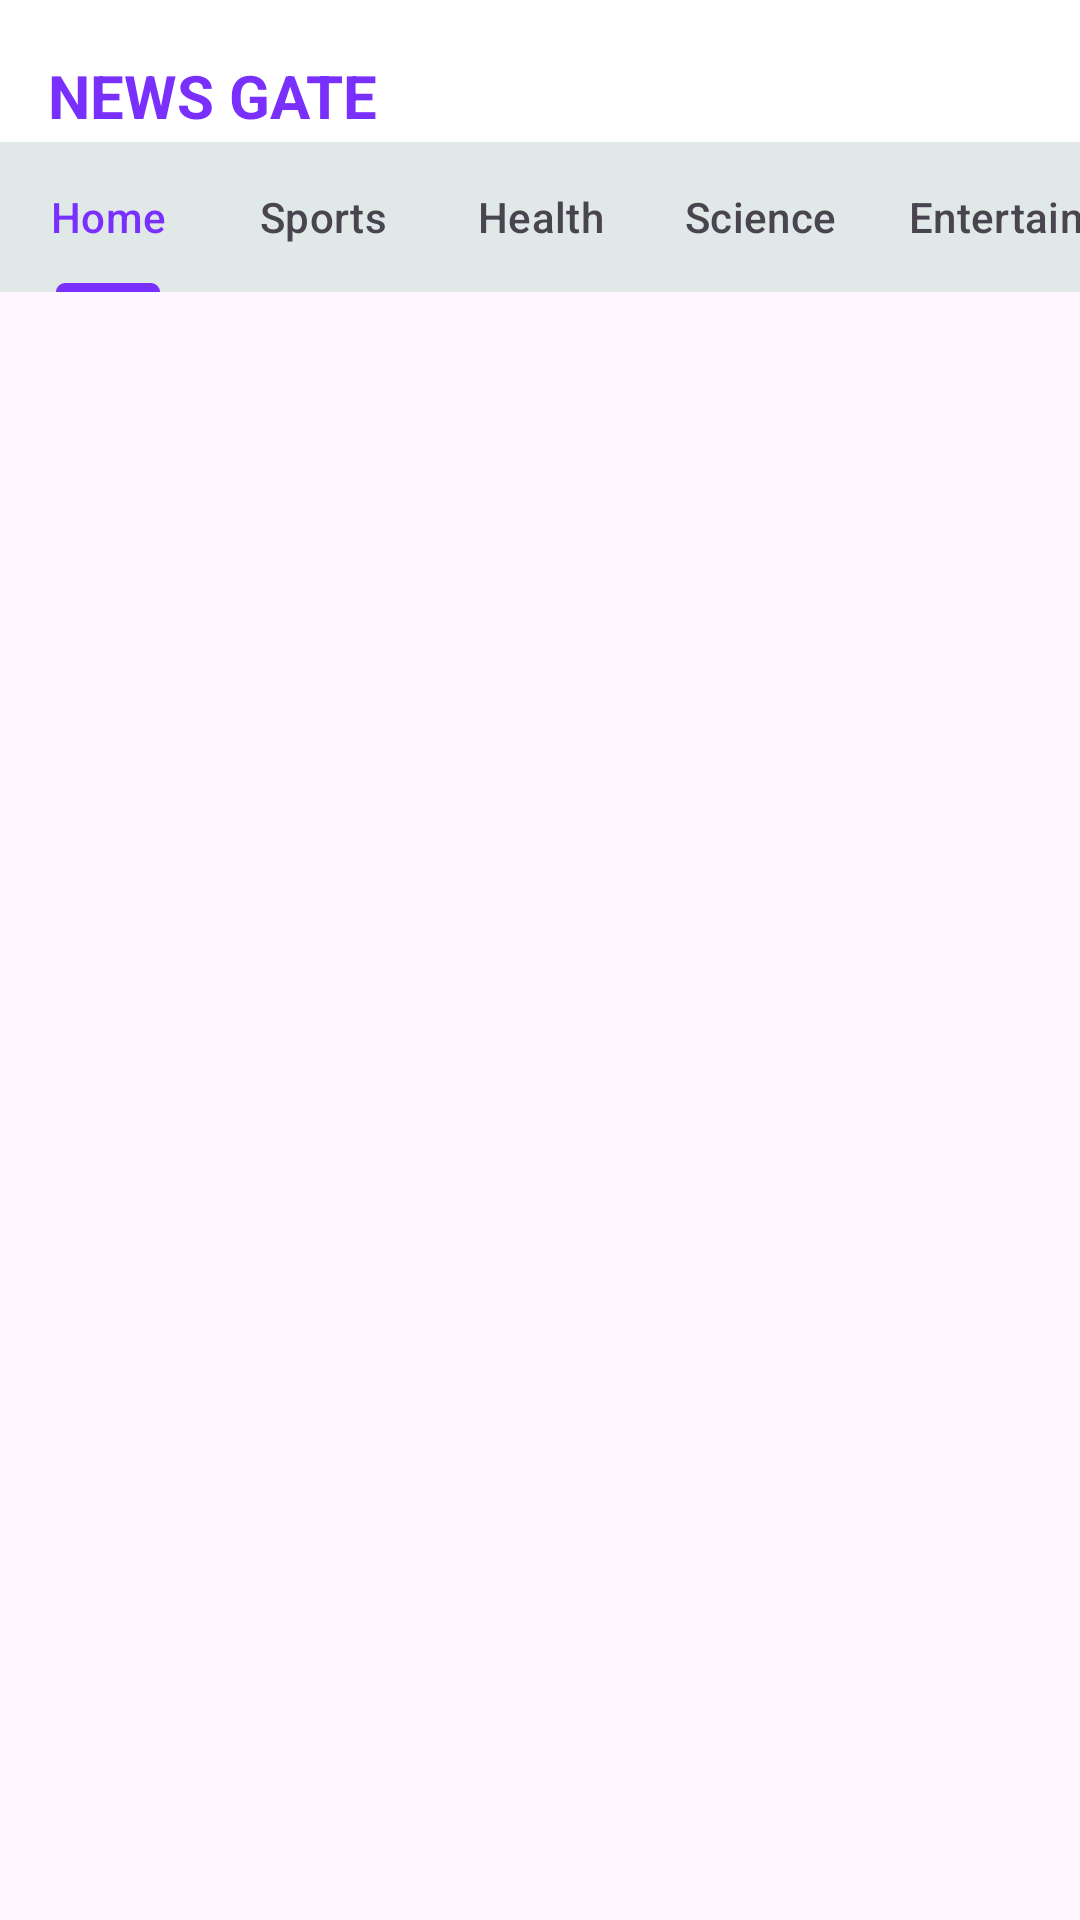

The Android layout XML behind this screen, and the referenced resources:
<!-- AndroidManifest.xml: application theme Theme.NewsGate -->
<!-- res/layout/activity_main.xml -->
<?xml version="1.0" encoding="utf-8"?>
<androidx.constraintlayout.widget.ConstraintLayout
    xmlns:android="http://schemas.android.com/apk/res/android"
    xmlns:app="http://schemas.android.com/apk/res-auto"
    xmlns:tools="http://schemas.android.com/tools"
    android:layout_width="match_parent"
    android:layout_height="match_parent"
    android:orientation="vertical"
    tools:context=".MainActivity">

    <androidx.appcompat.widget.Toolbar
        android:layout_width="match_parent"
        android:layout_height="?attr/actionBarSize"
        android:background="@color/white"
        android:id="@+id/toolbar"
        tools:ignore="MissingConstraints">

        <RelativeLayout
            android:layout_width="match_parent"
            android:layout_height="match_parent"
            android:gravity="center_vertical">

            <TextView
                android:layout_width="wrap_content"
                android:layout_height="wrap_content"
                android:text="NEWS GATE"
                android:textColor="#7A30FD"
                android:textSize="20sp"
                android:textStyle="bold">

            </TextView>
        </RelativeLayout>
    </androidx.appcompat.widget.Toolbar>

    <com.google.android.material.tabs.TabLayout
        android:id="@+id/tabLayout"
        android:layout_width="match_parent"
        android:layout_height="50sp"
        android:background="#EBDFE8E7"
        app:layout_constraintBottom_toBottomOf="parent"
        app:layout_constraintEnd_toEndOf="parent"
        app:layout_constraintHorizontal_bias="0.0"
        app:layout_constraintStart_toStartOf="parent"
        app:layout_constraintTop_toTopOf="@+id/toolbar"
        app:tabIndicatorColor="#7A30FD"
        app:tabSelectedTextColor="#7A30FD"
        app:layout_constraintVertical_bias="0.08"
        app:tabMode="scrollable"
        tools:ignore="MissingConstraints">

        <com.google.android.material.tabs.TabItem
            android:layout_width="wrap_content"
            android:layout_height="wrap_content"
            android:text="Home"
            android:id="@+id/home">
        </com.google.android.material.tabs.TabItem>


        <com.google.android.material.tabs.TabItem
            android:layout_width="wrap_content"
            android:layout_height="wrap_content"
            android:text="Sports"
            android:id="@+id/sports">
        </com.google.android.material.tabs.TabItem>


        <com.google.android.material.tabs.TabItem
            android:layout_width="wrap_content"
            android:layout_height="wrap_content"
            android:text="Health"
            android:id="@+id/health">
        </com.google.android.material.tabs.TabItem>

        <com.google.android.material.tabs.TabItem
            android:layout_width="wrap_content"
            android:layout_height="wrap_content"
            android:text="Science"
            android:id="@+id/science">
        </com.google.android.material.tabs.TabItem>


        <com.google.android.material.tabs.TabItem
            android:layout_width="wrap_content"
            android:layout_height="wrap_content"
            android:text="Entertainment"
            android:id="@+id/entertainment">
        </com.google.android.material.tabs.TabItem>

        <com.google.android.material.tabs.TabItem
            android:layout_width="wrap_content"
            android:layout_height="wrap_content"
            android:text="Technology"
            android:id="@+id/technology">
        </com.google.android.material.tabs.TabItem>

        <com.google.android.material.tabs.TabItem
            android:layout_width="wrap_content"
            android:layout_height="wrap_content"
            android:text="Business"
            android:id="@+id/business">
        </com.google.android.material.tabs.TabItem>

    </com.google.android.material.tabs.TabLayout>

    <androidx.viewpager.widget.ViewPager
        android:id="@+id/fragmentContainer"
        android:layout_width="match_parent"
        android:layout_height="0dp"
        app:layout_constraintBottom_toBottomOf="parent"
        app:layout_constraintEnd_toEndOf="parent"
        app:layout_constraintHorizontal_bias="1.0"
        app:layout_constraintStart_toStartOf="parent"
        app:layout_constraintTop_toBottomOf="@id/tabLayout"
        app:layout_constraintVertical_bias="0.0" />

</androidx.constraintlayout.widget.ConstraintLayout>
<!-- resources referenced by this layout -->
<resources>
  <style name="Theme.NewsGate" parent="Base.Theme.NewsGate" />
  <style name="Base.Theme.NewsGate" parent="Theme.Material3.DayNight.NoActionBar">
          
          
      </style>
  <!-- not gathered from this repository: default colours our renderer supplied (Android Studio template values) -->
  <color name="white">#FFFFFFFF</color>
</resources>
